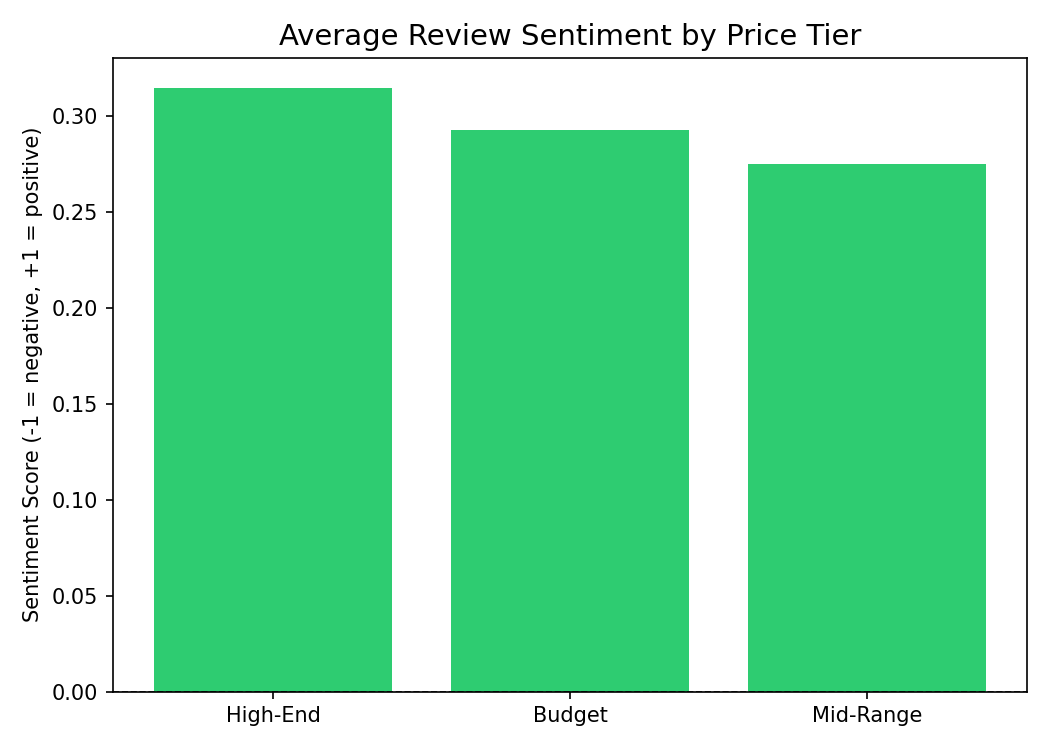

The data file committed next to this chart (first rows):
price_category, avg_sentiment, review_count, pct_positive, pct_negative
High-End, 0.315, 1453, 69.99, 7.433
Budget, 0.293, 4414, 69.71, 8.36
Mid-Range, 0.275, 5844, 64.29, 9.12
